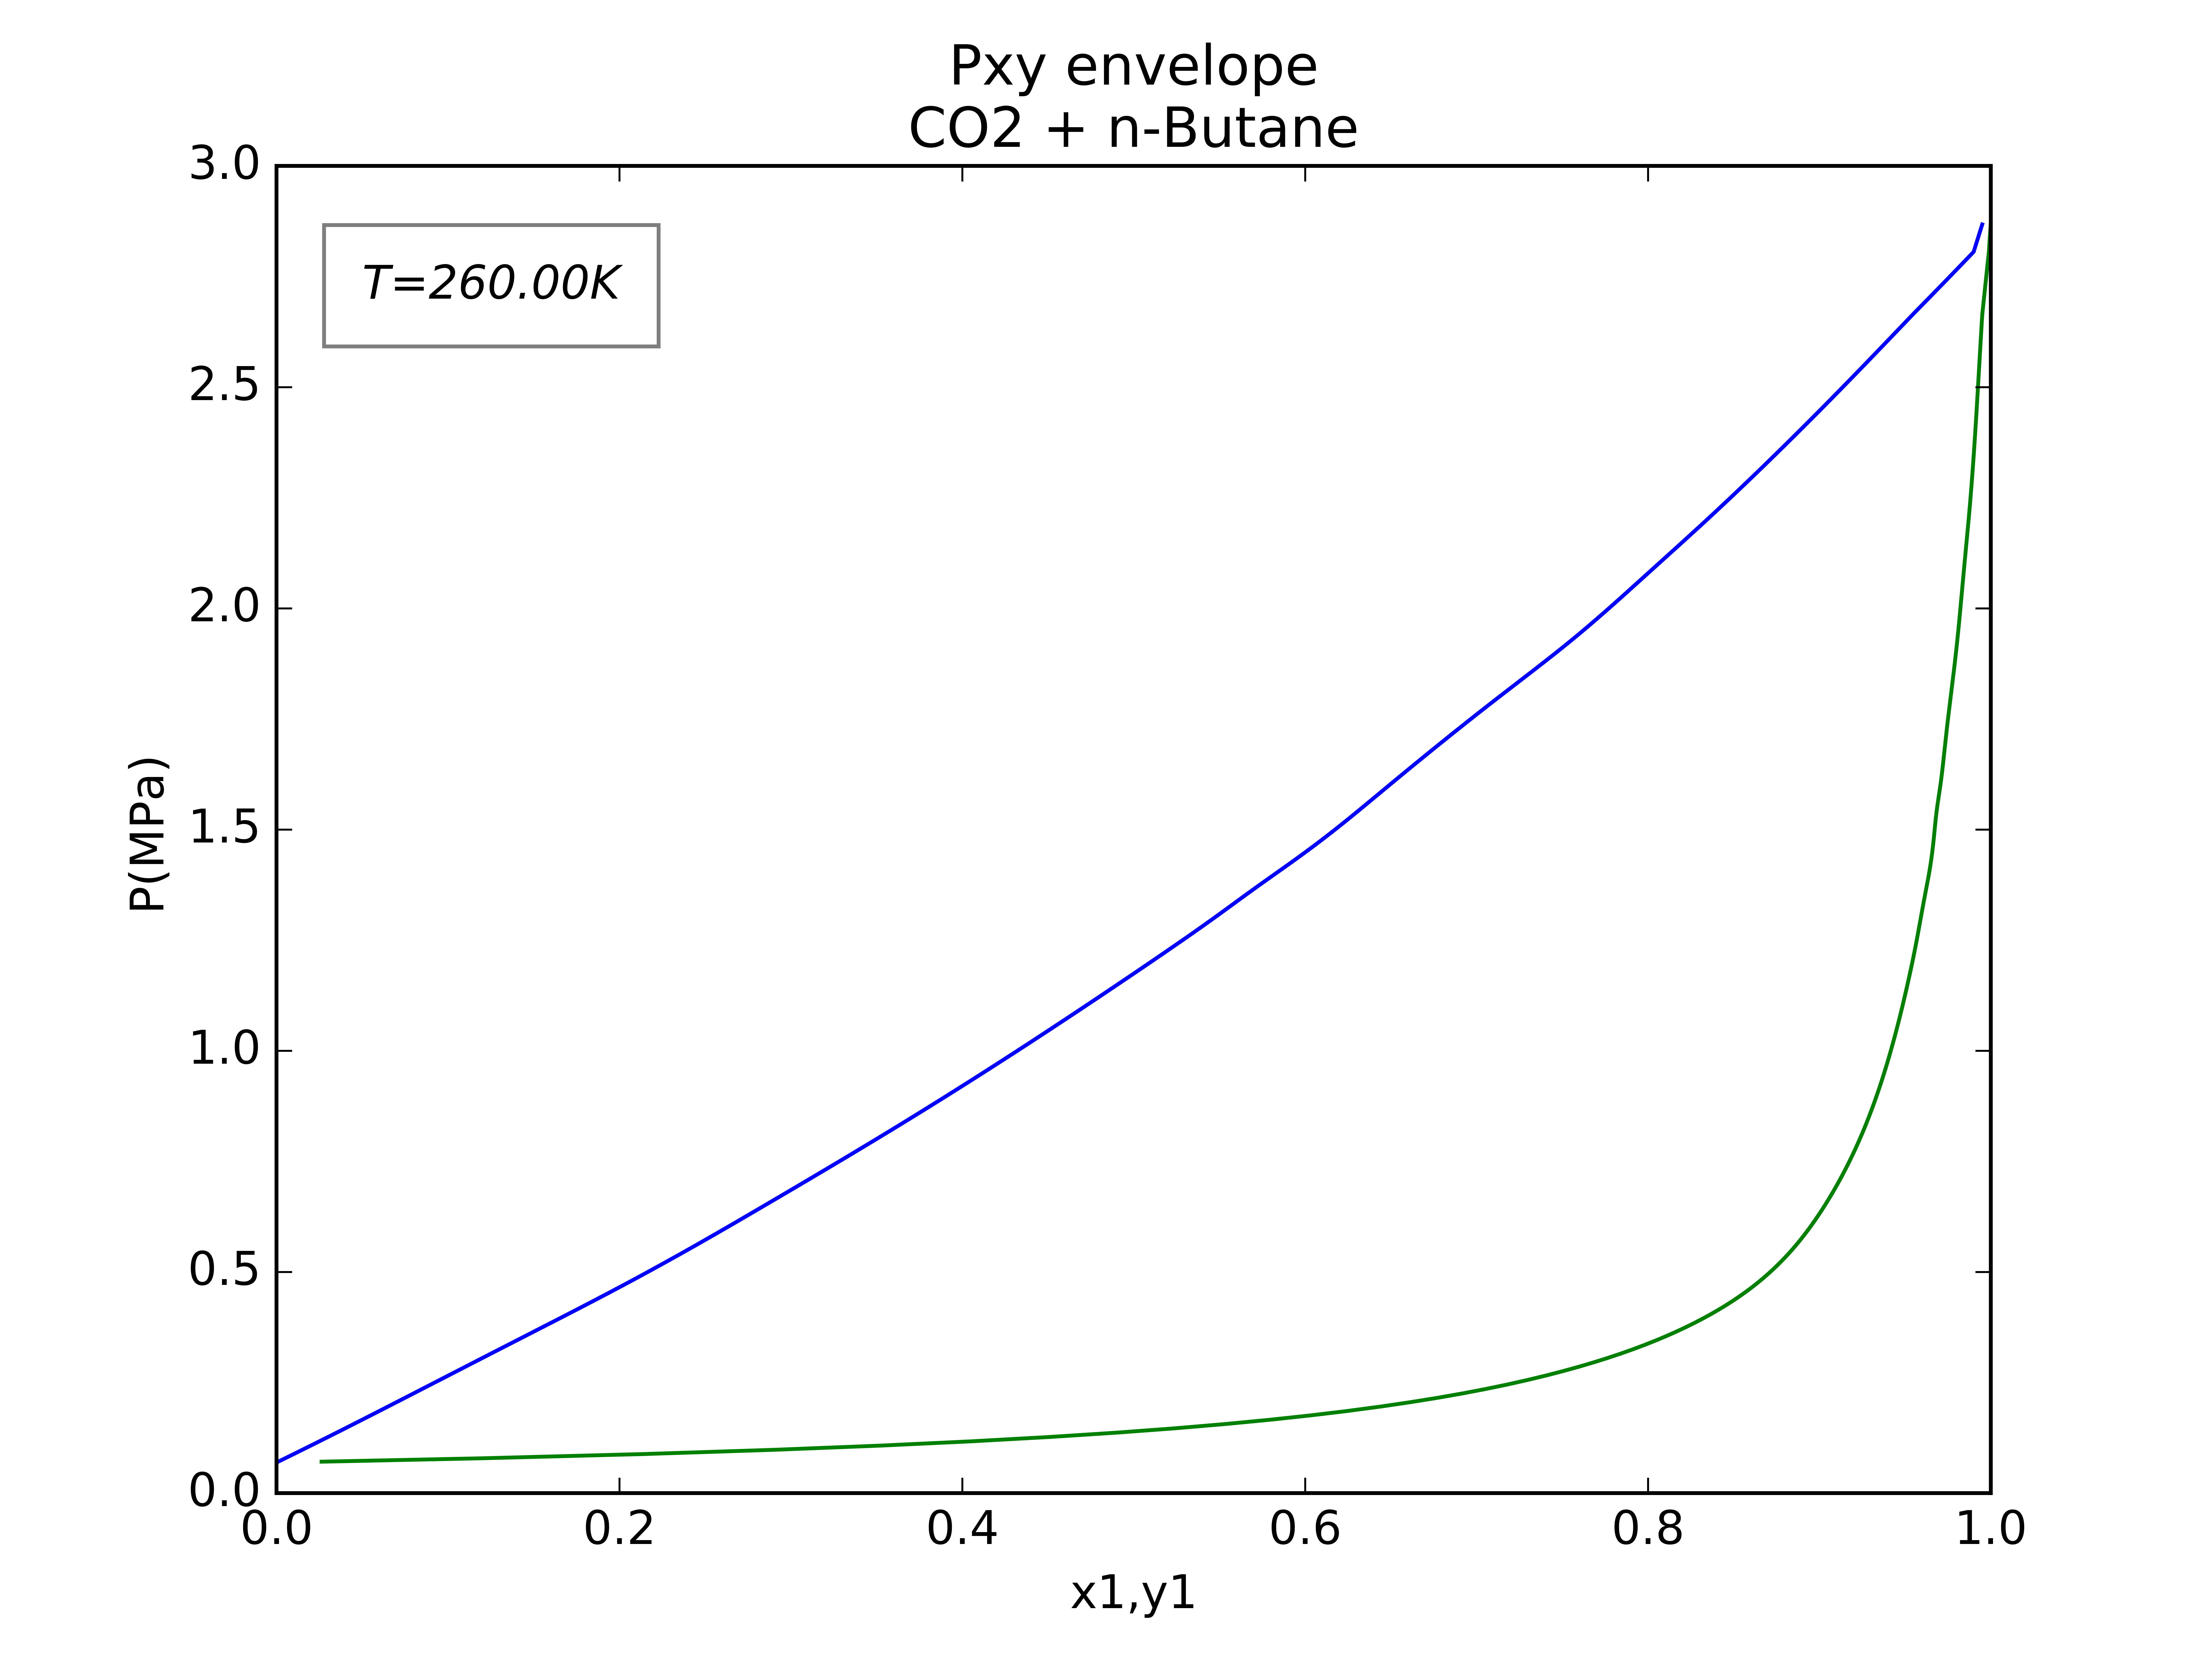

The table this chart was drawn from, first rows:
Defined Configuration:------------------…
Number of components: 2
Equation of State:    CPA+RG
Mixing Rule:          VdW1f
Components:           CO2, n-Butane
Feed Composition:     [0.3, 0.7]
Association Rule:     2B, 2B
Combining Rule:       CR-1
========================================…
P(MPa);x1;y1
0.071027131;0.001;0.026290548
0.078631504;0.005;0.119163316
0.088175904;0.01;0.213286007
0.097757697;0.015;0.289478913
0.107381849;0.02;0.3524477
0.117043444;0.025;0.405380767
0.126743309;0.03;0.450511069
0.13648028;0.035;0.489456228
0.1462529;0.04;0.523415497
0.156059418;0.045;0.553296802
0.16589777;0.05;0.579799522
0.17576282;0.055;0.603478224
0.18565735;0.06;0.624757449
0.195575836;0.065;0.643993564
0.205514956;0.07;0.661471304
0.215471423;0.075;0.677424805
0.225441333;0.08;0.692048546
0.235420638;0.085;0.70550509
0.245405042;0.09;0.71793143
0.255390028;0.095;0.729443822
0.265370872;0.1;0.740141564
0.275342778;0.105;0.750109935
0.285303434;0.11;0.759423895
0.295252291;0.115;0.768142177
0.30519195;0.12;0.77632066
0.315123089;0.125;0.784009126
0.325047477;0.13;0.791249028
0.334967224;0.135;0.798077556
0.34488481;0.14;0.804527887
0.35480305;0.145;0.810629648
0.364725347;0.15;0.816409089
0.374655346;0.155;0.82188995
0.384597223;0.16;0.827093485
0.394555656;0.165;0.832038834
0.404535953;0.17;0.836743177
0.414543802;0.175;0.841222287
0.424585785;0.18;0.845490215
0.434669186;0.185;0.849559758
0.444802174;0.19;0.853442506
0.454993939;0.195;0.857148968
0.465254783;0.2;0.860688645
0.475592101;0.205;0.864071019
0.486007628;0.21;0.86730575
0.496502437;0.215;0.870402827
0.507077093;0.22;0.873372441
0.517730427;0.225;0.876221253
0.528460528;0.23;0.878954832
0.539269297;0.235;0.881578562
0.550155623;0.24;0.884100439
0.561115081;0.245;0.886530263
0.572143612;0.25;0.888874339
... 149 more rows
